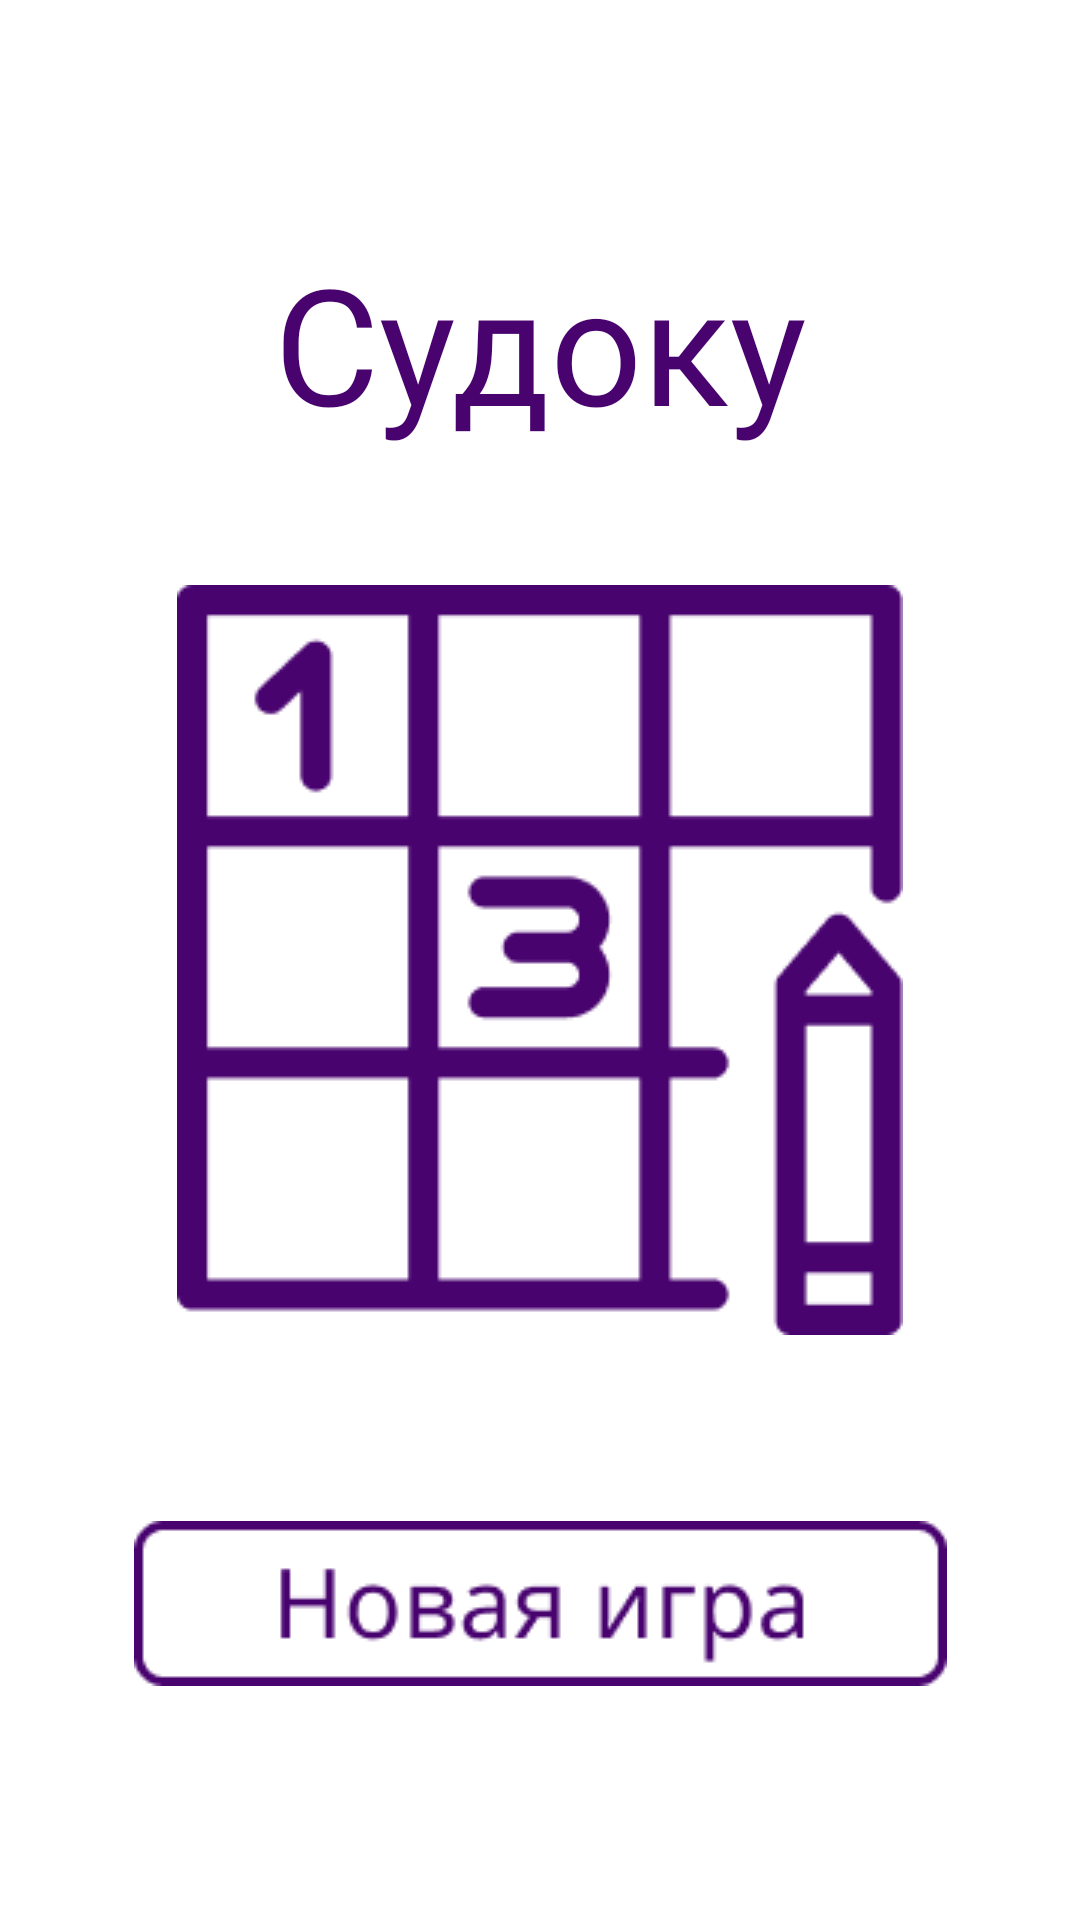

This screen was rendered from an Android layout file. Write that file and the resources it references.
<!-- AndroidManifest.xml: application theme Theme.Sudoku -->
<!-- res/layout/activity_main.xml -->
<?xml version="1.0" encoding="utf-8"?>
<androidx.constraintlayout.widget.ConstraintLayout xmlns:android="http://schemas.android.com/apk/res/android"
    xmlns:app="http://schemas.android.com/apk/res-auto"
    xmlns:tools="http://schemas.android.com/tools"
    android:layout_width="match_parent"
    android:layout_height="match_parent"
    android:background="@color/white"
    tools:context=".MainActivity">

    <RelativeLayout
        android:layout_width="match_parent"
        android:layout_height="match_parent"
        android:orientation="vertical">

        <TextView
            android:layout_width="match_parent"
            android:layout_height="wrap_content"
            android:layout_centerHorizontal="true"
            android:text="Судоку"
            android:layout_marginTop="78sp"
            android:layout_alignParentTop="true"
            android:textAlignment="center"
            android:textColor="@color/text"
            android:textSize="54sp"
            android:fontFamily="@font/robotoserif"/>

        <ImageView
            android:id="@+id/imageView"
            android:layout_width="match_parent"
            android:layout_height="wrap_content"
            android:layout_marginBottom="140sp"
            android:layout_centerInParent="true"
            app:srcCompat="@drawable/sudoku" />

        <ImageButton
            android:id="@+id/startGame"
            android:layout_width="match_parent"
            android:layout_height="wrap_content"
            android:background="@color/white"
            android:layout_marginBottom="78sp"
            android:layout_alignParentBottom="true"
            app:srcCompat="@drawable/start" />

    </RelativeLayout>
</androidx.constraintlayout.widget.ConstraintLayout>
<!-- resources referenced by this layout -->
<resources>
  <color name="text">#48036F</color>
  <color name="white">#FFFFFFFF</color>
  <!-- drawable start: png bitmap (drawable, 3111 bytes) -->
  <!-- drawable sudoku: png bitmap (drawable, 3667 bytes) -->
  <style name="Theme.Sudoku" parent="Base.Theme.Sudoku" />
  <style name="Base.Theme.Sudoku" parent="Theme.AppCompat.Light.NoActionBar">
          <item name="color">@color/text</item>
          <item name="android:statusBarColor">@color/white</item>
          <item name="android:windowLightStatusBar">true</item>
          <item name="android:navigationBarColor">@color/white</item>
          <item name="backgroundColor">@color/white</item>
      </style>
</resources>
